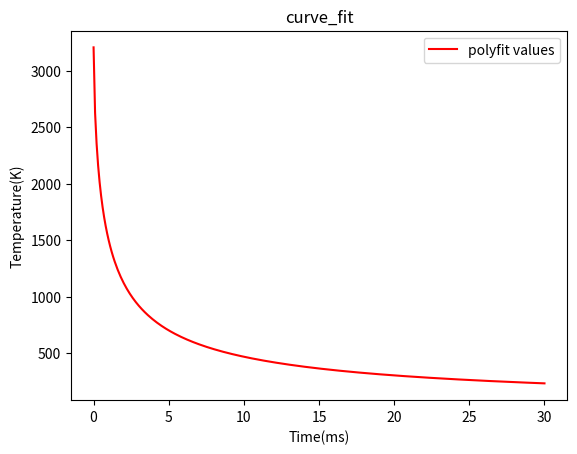

Generate this figure with matplotlib:
# [redacted]
##使用curve_fit

import numpy as np
import matplotlib.pyplot as plt
from scipy.optimize import curve_fit


# 自定义函数 e指数形式
def func(x, a, b, c, d):
    return a / (b * (x ** c) + d)


# 定义x、y散点坐标
x = [0., 0.02, 0.04, 0.06, 0.08, 0.1]
x = np.array(x)
num = [3.200, 3.020, 2.870, 2.750, 2.690, 2.650]
y = np.array(num)

# 非线性最小二乘法拟合
popt, pcov = curve_fit(func, x, y)
# 获取popt里面是拟合系数
print(popt)
a = popt[0]
b = popt[1]
c = popt[2]
d = popt[3]
yvals = func(x, a, b, c, d)  # 拟合y值
print('popt:', popt)
print('系数a:', a)
print('系数b:', b)
print('系数c:', c)
print('系数d:', d)
print('系数pcov:', pcov)
print('系数yvals:', yvals)
# 绘图
x0 = np.linspace(0, 30, 300)
yvals0 = func(x0, a, b, c, d)  # 拟合y值
# plot1 = plt.plot(x, y, 's', label='original values')
# plot2 = plt.plot(x, yvals, 'r', label='polyfit values')
plot3 = plt.plot(x0, 1000 * yvals0, 'r', label='polyfit values')
plt.xlabel('Time(ms)')
plt.ylabel('Temperature(K)')
plt.legend(loc=1)  # 指定legend的位置右下角
plt.title('curve_fit')
plt.show()